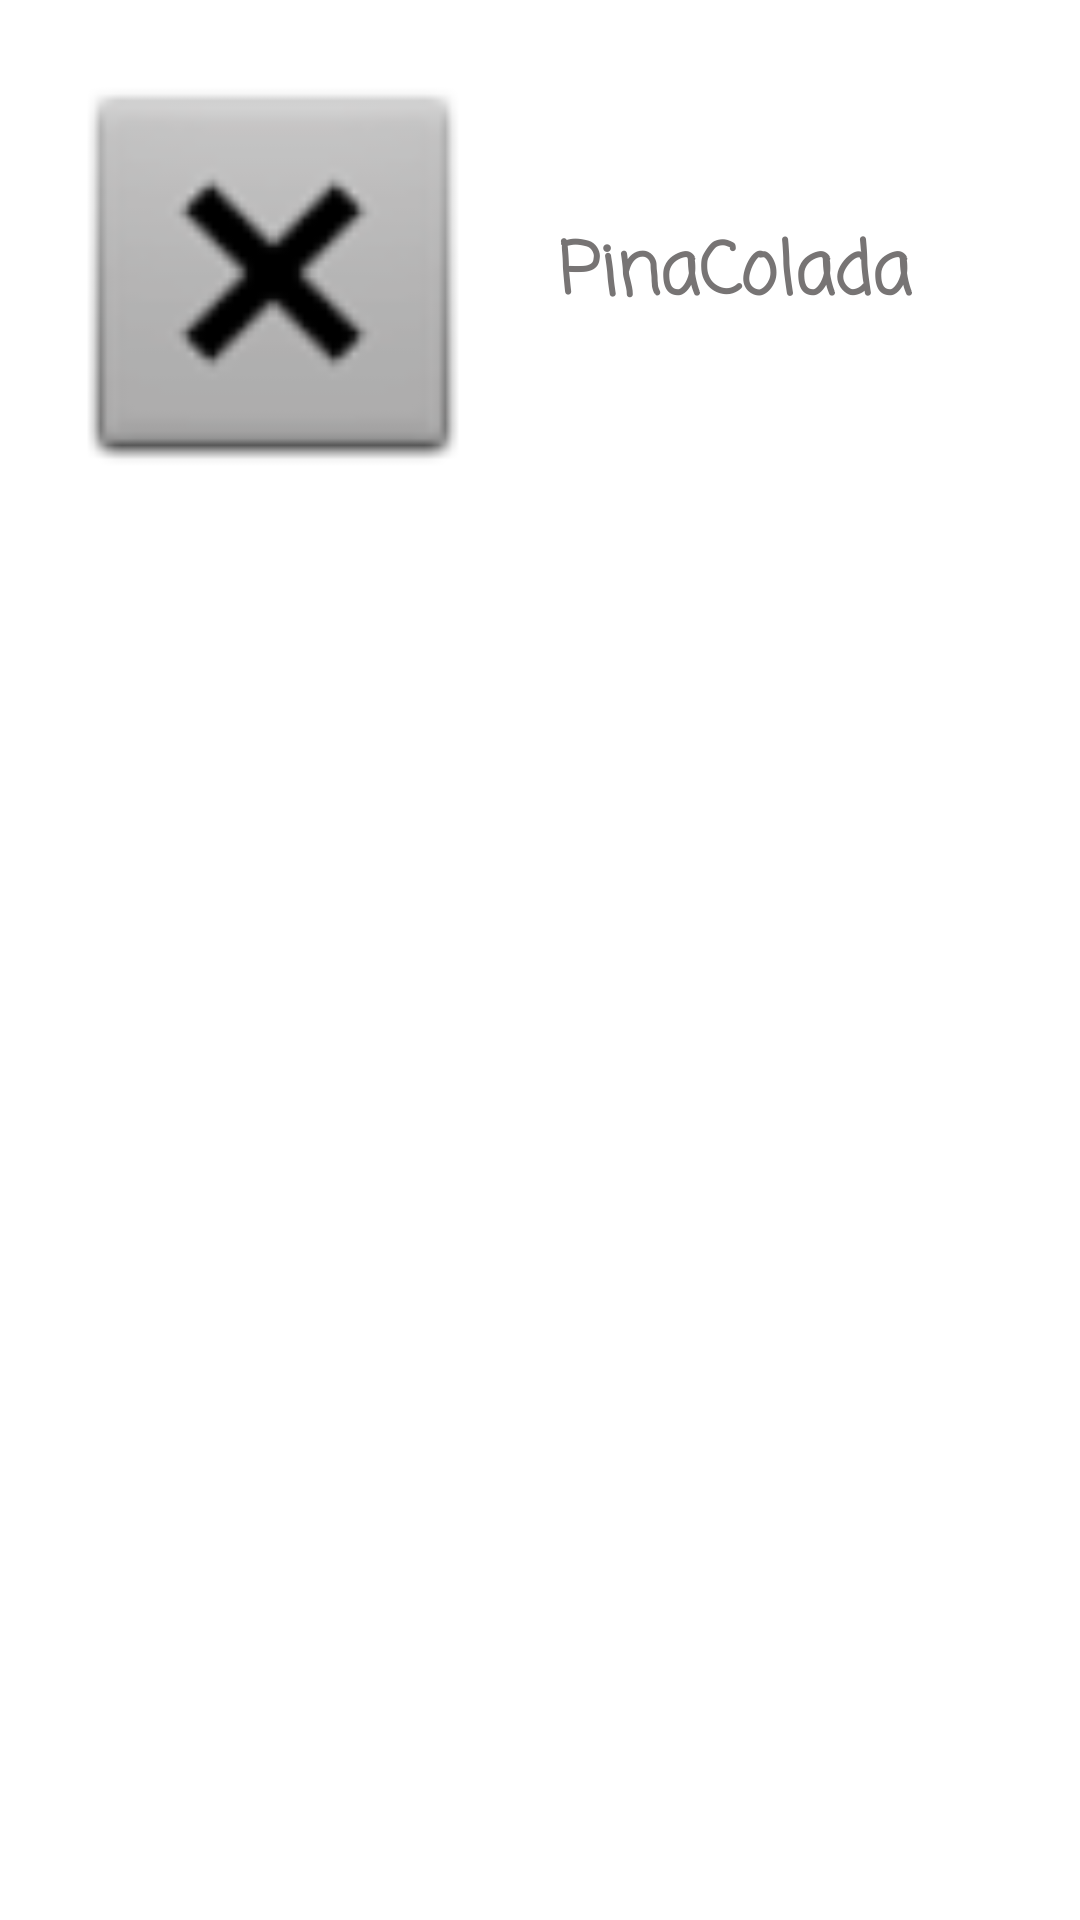

Android layout source for this screen:
<!-- AndroidManifest.xml: application theme Theme.PAMKuntzlerChapelle -->
<!-- res/layout/fragment_detail.xml -->
<?xml version="1.0" encoding="utf-8"?>
<androidx.constraintlayout.widget.ConstraintLayout xmlns:android="http://schemas.android.com/apk/res/android"
    xmlns:app="http://schemas.android.com/apk/res-auto"
    xmlns:tools="http://schemas.android.com/tools"
    android:layout_width="match_parent"
    android:layout_height="wrap_content"
    android:gravity="top|center_horizontal"
    android:padding="16dp" >

    <ImageView
        android:id="@+id/imageRecette"
        android:layout_width="150dp"
        android:layout_height="150dp"
        android:layout_weight="1"
        app:layout_constraintStart_toStartOf="parent"
        app:layout_constraintTop_toTopOf="parent"
        app:srcCompat="@android:drawable/btn_dialog" />

    <TextView
        android:id="@+id/Recette"
        android:layout_width="200dp"
        android:layout_height="wrap_content"
        android:layout_gravity="right"
        android:layout_marginStart="20dp"
        android:layout_marginTop="24dp"
        android:layout_weight="1"
        android:fontFamily="casual"
        android:text="PinaColada"
        android:textColor="#777474"
        android:textSize="24sp"
        android:textStyle="bold"
        app:layout_constraintBottom_toBottomOf="@+id/fakeButton"
        app:layout_constraintStart_toEndOf="@+id/imageRecette"
        app:layout_constraintTop_toTopOf="parent"
        app:layout_constraintVertical_bias="0.371" />

    <Button
        android:id="@+id/fakeButton"
        android:layout_width="fill_parent"
        android:layout_height="150dp"
        android:visibility="invisible"
        app:layout_constraintStart_toStartOf="parent"
        app:layout_constraintTop_toTopOf="parent" />

    <TextView
        android:id="@+id/Instruction"
        android:layout_width="0dp"
        android:layout_height="400dp"
        android:fontFamily="casual"
        android:textAlignment="center"
        android:textColor="#777474"
        android:textSize="20sp"
        android:textStyle="bold"
        app:layout_constraintBottom_toBottomOf="parent"
        app:layout_constraintEnd_toEndOf="parent"
        app:layout_constraintStart_toStartOf="parent"
        app:layout_constraintTop_toBottomOf="@+id/imageRecette"
        app:layout_constraintVertical_bias="0.0" />


</androidx.constraintlayout.widget.ConstraintLayout>
<!-- resources referenced by this layout -->
<resources>
  <style name="Theme.PAMKuntzlerChapelle" parent="Theme.MaterialComponents.DayNight.DarkActionBar">
          
          <item name="colorPrimary">@color/purple_500</item>
          <item name="colorPrimaryVariant">@color/purple_700</item>
          <item name="colorOnPrimary">@color/white</item>
          
          <item name="colorSecondary">@color/teal_200</item>
          <item name="colorSecondaryVariant">@color/teal_700</item>
          <item name="colorOnSecondary">@color/black</item>
          
          <item name="android:statusBarColor" tools:targetApi="l">?attr/colorPrimaryVariant</item>
          
      </style>
  <!-- not gathered from this repository: default colours our renderer supplied (Android Studio template values) -->
  <color name="purple_500">#FF6200EE</color>
  <color name="purple_700">#FF3700B3</color>
  <color name="teal_200">#FF03DAC5</color>
  <color name="teal_700">#FF018786</color>
  <color name="black">#FF000000</color>
  <color name="white">#FFFFFFFF</color>
</resources>
